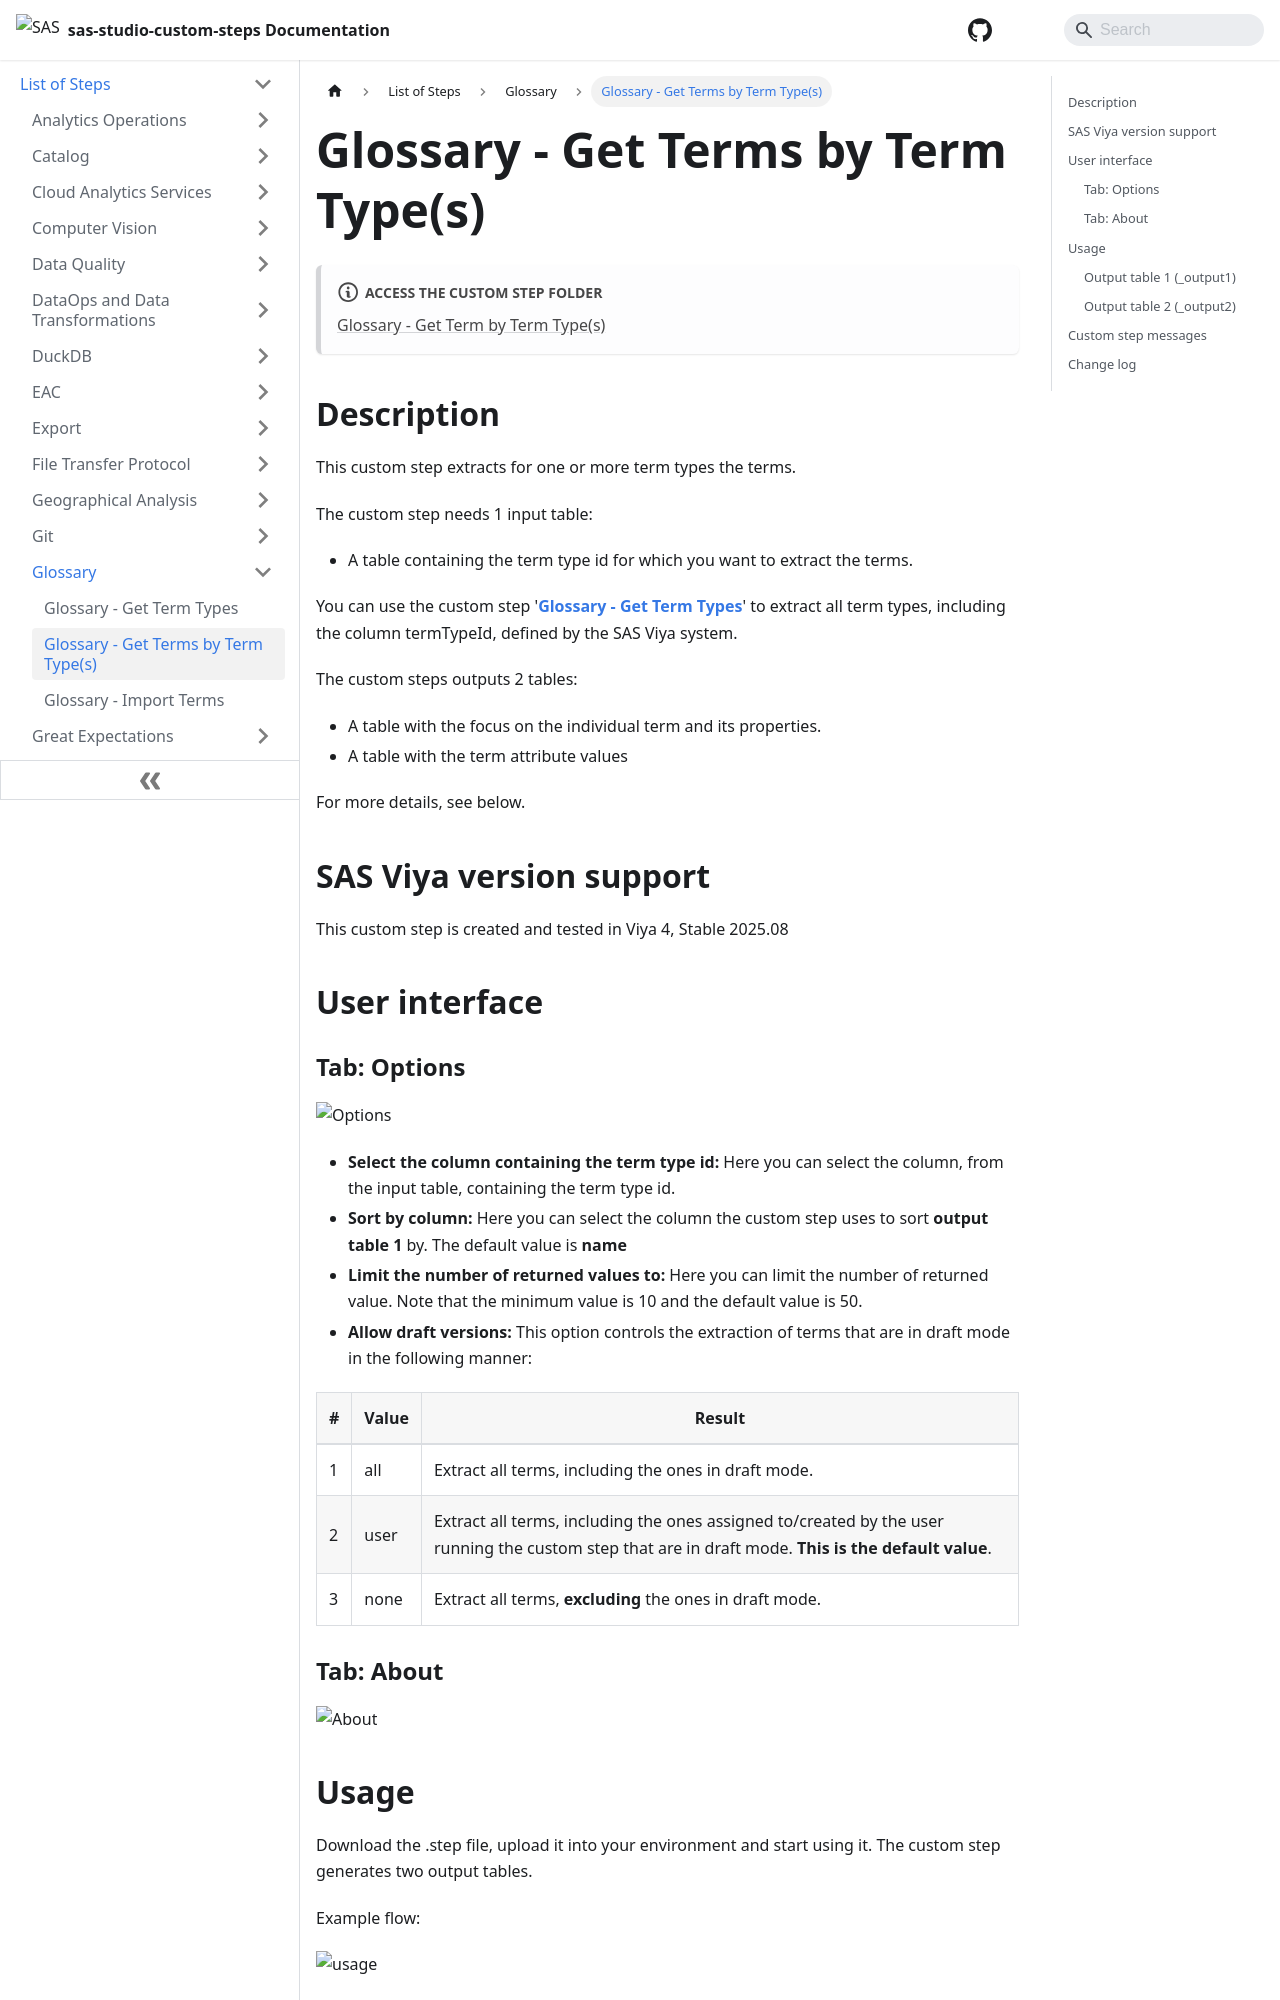

repository: sassoftware/sas-studio-custom-steps · page: List of Steps/Glossary/Glossary - Get Terms by Term Type/index.html · generator: docusaurus

# Glossary - Get Terms by Term Type(s)

:::note[**ACCESS THE CUSTOM STEP FOLDER**]

[Glossary - Get Term by Term Type(s)](https://github.com/sassoftware/sas-studio-custom-steps/tree/main/Glossary%20-%20Get%20Term%20by%20Term%20Type%28s%29)

:::


## Description
This custom step extracts for one or more term types the terms.

The custom step needs 1 input table:
- A table containing the term type id for which you want to extract the terms.

You can use the custom step '[**Glossary - Get Term Types**](https://github.com/sassoftware/sas-studio-custom-steps/blob/main/Glossary%20-%20Get%20Term%20Types/README.md)' to extract all term types, including the column termTypeId, defined by the SAS Viya system.

The custom steps outputs 2 tables:

- A table with the focus on the individual term and its properties.
- A table with the term attribute values

For more details, see below.

## SAS Viya version support

This custom step is created and tested in Viya 4, Stable 2025.08

## User interface

### Tab: Options

![Options](/img/Glossary%20-%20Get%20Term%20by%20Term%20Type%28s%29/img/Step%20-%20Options.png)
- **Select the column containing the term type id:** Here you can select the column, from the input table, containing the term type id.
- **Sort by column:** Here you can select the column the custom step uses to sort **output table 1** by. The default value is **name**
- **Limit the number of returned values to:** Here you can limit the number of returned value. Note that the minimum value is 10 and the default value is 50.
- **Allow draft versions:** This option controls the extraction of terms that are in draft mode in the following manner:

|#| Value | Result |
|-|-------|--------|
|1| all| Extract all terms, including the ones in draft mode. 
|2| user | Extract all terms, including the ones assigned to/created by the user running the custom step that are in draft mode. **This is the default value**.
|3| none | Extract all terms, **excluding** the ones in draft mode.
